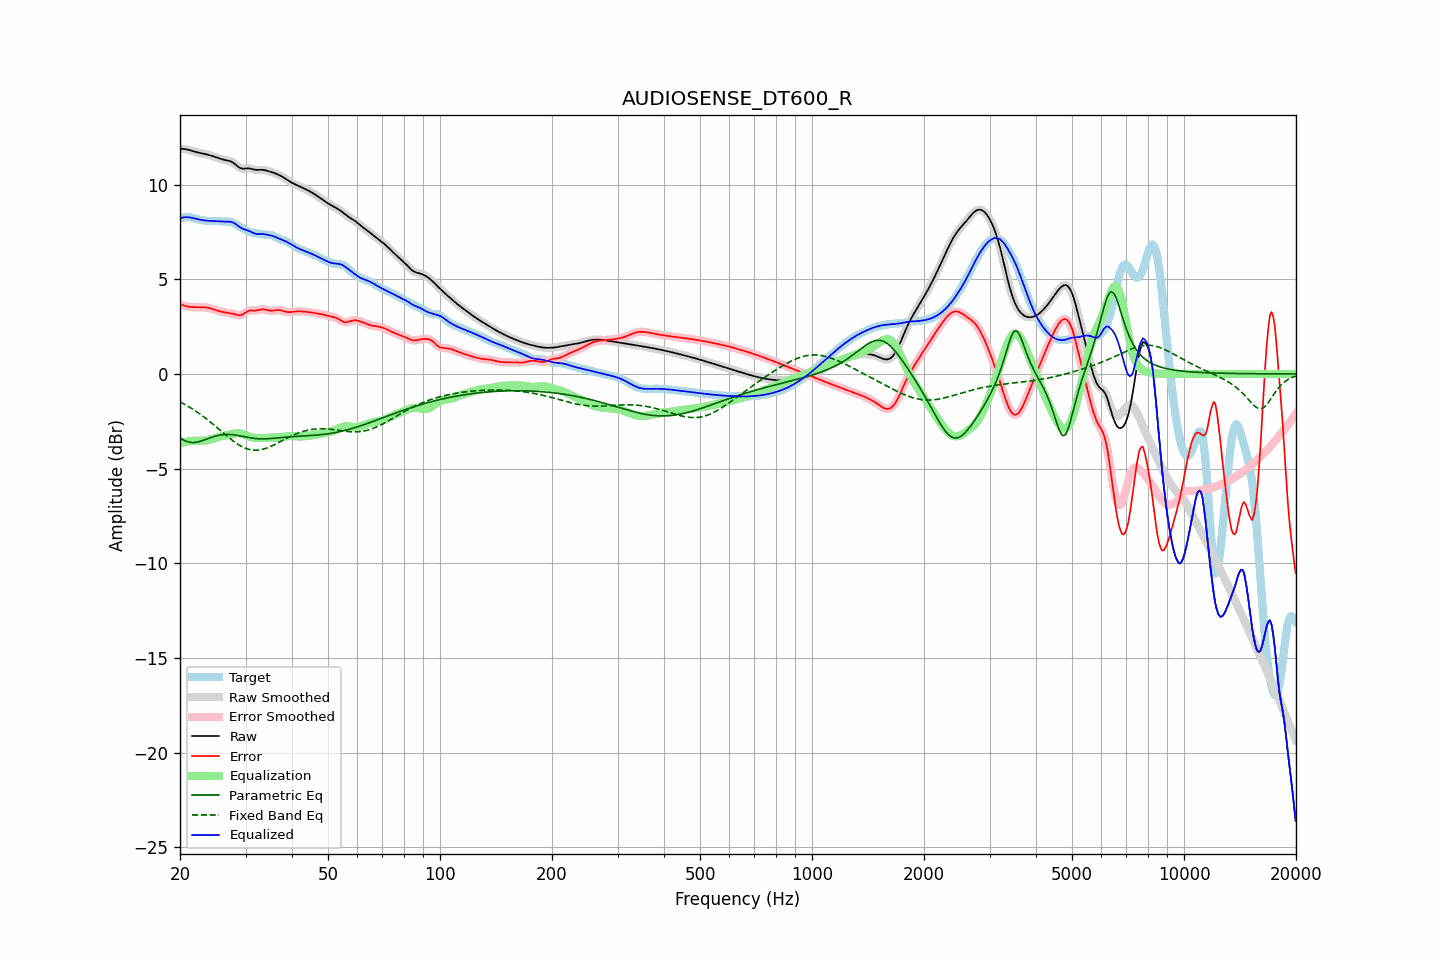

Values plotted in this chart, from the file beside it:
frequency, raw, error, smoothed, error_smoothed, equalization, parametric_eq, fixed_band_eq, equalized_raw, equalized_smoothed, target
20.00, 11.89, 3.67, 11.89, 3.67, -3.68, -3.36, -1.48, 8.22, 8.22, 8.22
20.20, 11.89, 3.65, 11.89, 3.65, -3.65, -3.42, -1.52, 8.25, 8.25, 8.24
20.40, 11.89, 3.63, 11.89, 3.63, -3.62, -3.48, -1.57, 8.27, 8.27, 8.26
20.61, 11.88, 3.60, 11.88, 3.61, -3.60, -3.52, -1.61, 8.28, 8.28, 8.28
20.81, 11.87, 3.58, 11.87, 3.58, -3.58, -3.56, -1.66, 8.28, 8.28, 8.29
21.02, 11.85, 3.56, 11.85, 3.56, -3.57, -3.59, -1.71, 8.28, 8.28, 8.29
21.23, 11.82, 3.54, 11.82, 3.54, -3.55, -3.61, -1.76, 8.27, 8.27, 8.28
21.44, 11.80, 3.53, 11.80, 3.54, -3.54, -3.62, -1.81, 8.26, 8.26, 8.26
21.66, 11.77, 3.53, 11.77, 3.53, -3.53, -3.62, -1.86, 8.24, 8.24, 8.24
21.87, 11.74, 3.53, 11.75, 3.53, -3.53, -3.62, -1.92, 8.22, 8.22, 8.22
22.09, 11.72, 3.53, 11.72, 3.53, -3.53, -3.61, -1.97, 8.20, 8.20, 8.19
22.31, 11.70, 3.53, 11.70, 3.53, -3.53, -3.59, -2.03, 8.17, 8.17, 8.17
22.54, 11.68, 3.53, 11.68, 3.53, -3.53, -3.57, -2.09, 8.16, 8.16, 8.16
22.76, 11.67, 3.53, 11.67, 3.53, -3.53, -3.55, -2.15, 8.14, 8.14, 8.14
22.99, 11.65, 3.53, 11.65, 3.53, -3.53, -3.52, -2.21, 8.12, 8.12, 8.12
23.22, 11.63, 3.52, 11.63, 3.52, -3.52, -3.49, -2.28, 8.11, 8.11, 8.11
23.45, 11.61, 3.52, 11.61, 3.52, -3.51, -3.46, -2.34, 8.10, 8.10, 8.10
23.69, 11.59, 3.50, 11.59, 3.50, -3.50, -3.42, -2.41, 8.09, 8.09, 8.09
23.92, 11.57, 3.49, 11.57, 3.48, -3.48, -3.39, -2.48, 8.09, 8.09, 8.08
24.16, 11.54, 3.46, 11.54, 3.46, -3.46, -3.36, -2.55, 8.08, 8.08, 8.08
24.40, 11.51, 3.44, 11.51, 3.43, -3.43, -3.33, -2.61, 8.08, 8.08, 8.08
24.65, 11.49, 3.41, 11.49, 3.41, -3.41, -3.31, -2.69, 8.08, 8.08, 8.08
24.89, 11.46, 3.38, 11.46, 3.38, -3.38, -3.28, -2.76, 8.08, 8.07, 8.08
25.14, 11.43, 3.35, 11.42, 3.35, -3.35, -3.26, -2.83, 8.07, 8.07, 8.07
25.39, 11.39, 3.33, 11.39, 3.33, -3.33, -3.24, -2.90, 8.06, 8.07, 8.07
25.65, 11.37, 3.30, 11.37, 3.30, -3.31, -3.23, -2.98, 8.06, 8.06, 8.06
25.91, 11.34, 3.28, 11.34, 3.28, -3.29, -3.21, -3.05, 8.05, 8.05, 8.06
26.16, 11.32, 3.27, 11.32, 3.27, -3.27, -3.20, -3.12, 8.05, 8.05, 8.05
26.43, 11.30, 3.25, 11.30, 3.25, -3.26, -3.20, -3.19, 8.05, 8.05, 8.05
26.69, 11.29, 3.24, 11.29, 3.24, -3.24, -3.19, -3.26, 8.05, 8.05, 8.05
26.96, 11.27, 3.23, 11.27, 3.23, -3.22, -3.19, -3.34, 8.05, 8.05, 8.05
27.23, 11.25, 3.21, 11.25, 3.21, -3.21, -3.20, -3.40, 8.04, 8.04, 8.04
27.50, 11.21, 3.20, 11.21, 3.20, -3.18, -3.20, -3.47, 8.03, 8.03, 8.01
27.77, 11.16, 3.18, 11.16, 3.18, -3.16, -3.21, -3.54, 8.00, 8.00, 7.98
28.05, 11.10, 3.15, 11.10, 3.15, -3.14, -3.22, -3.60, 7.96, 7.95, 7.95
28.33, 11.03, 3.13, 11.03, 3.13, -3.13, -3.23, -3.66, 7.90, 7.90, 7.90
28.62, 10.96, 3.11, 10.96, 3.11, -3.13, -3.25, -3.71, 7.83, 7.84, 7.85
28.90, 10.90, 3.10, 10.90, 3.10, -3.13, -3.26, -3.77, 7.77, 7.77, 7.80
29.19, 10.86, 3.12, 10.86, 3.12, -3.15, -3.28, -3.82, 7.72, 7.72, 7.75
29.48, 10.84, 3.14, 10.85, 3.15, -3.17, -3.30, -3.86, 7.67, 7.67, 7.70
29.78, 10.85, 3.20, 10.84, 3.20, -3.20, -3.31, -3.90, 7.64, 7.64, 7.65
30.08, 10.85, 3.25, 10.85, 3.25, -3.24, -3.33, -3.93, 7.61, 7.61, 7.60
30.38, 10.86, 3.31, 10.86, 3.30, -3.27, -3.35, -3.96, 7.59, 7.59, 7.56
30.68, 10.86, 3.34, 10.86, 3.34, -3.30, -3.36, -3.99, 7.55, 7.55, 7.52
30.99, 10.84, 3.35, 10.84, 3.35, -3.33, -3.38, -4.01, 7.51, 7.51, 7.49
31.30, 10.82, 3.35, 10.82, 3.35, -3.35, -3.39, -4.02, 7.47, 7.47, 7.46
31.61, 10.80, 3.35, 10.80, 3.35, -3.36, -3.40, -4.03, 7.43, 7.43, 7.45
31.93, 10.78, 3.35, 10.78, 3.35, -3.38, -3.41, -4.03, 7.41, 7.41, 7.43
32.24, 10.78, 3.36, 10.78, 3.36, -3.38, -3.42, -4.03, 7.40, 7.40, 7.42
32.57, 10.78, 3.38, 10.78, 3.38, -3.39, -3.42, -4.02, 7.39, 7.39, 7.40
32.89, 10.79, 3.40, 10.78, 3.40, -3.39, -3.43, -4.01, 7.40, 7.40, 7.39
33.22, 10.78, 3.41, 10.78, 3.41, -3.39, -3.43, -3.99, 7.40, 7.39, 7.37
33.55, 10.78, 3.41, 10.78, 3.41, -3.39, -3.43, -3.97, 7.39, 7.39, 7.36
33.89, 10.76, 3.40, 10.76, 3.40, -3.38, -3.43, -3.94, 7.38, 7.38, 7.36
34.23, 10.74, 3.38, 10.74, 3.38, -3.38, -3.43, -3.91, 7.36, 7.36, 7.36
34.57, 10.71, 3.35, 10.71, 3.36, -3.37, -3.42, -3.88, 7.34, 7.34, 7.36
34.92, 10.69, 3.34, 10.69, 3.34, -3.36, -3.42, -3.84, 7.32, 7.33, 7.35
35.27, 10.66, 3.34, 10.66, 3.34, -3.36, -3.41, -3.81, 7.30, 7.30, 7.33
35.62, 10.64, 3.34, 10.64, 3.35, -3.36, -3.40, -3.77, 7.28, 7.28, 7.29
35.97, 10.60, 3.36, 10.60, 3.36, -3.36, -3.39, -3.72, 7.25, 7.25, 7.25
... 635 more rows
